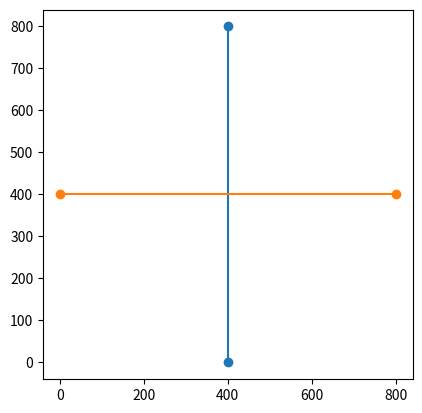

This chart was generated by the following Python code:
import matplotlib.pyplot as plt
figure, axes = plt.subplots()
x1, y1 = [400, 400], [0, 800]
x2, y2 = [0, 800],[400, 400]
plt.plot(x1, y1, x2, y2,  marker = 'o')
circle = plt.Circle((0.6, 0.6), 0.2)
axes.set_aspect(1)
axes.add_artist(circle)
plt.show()

